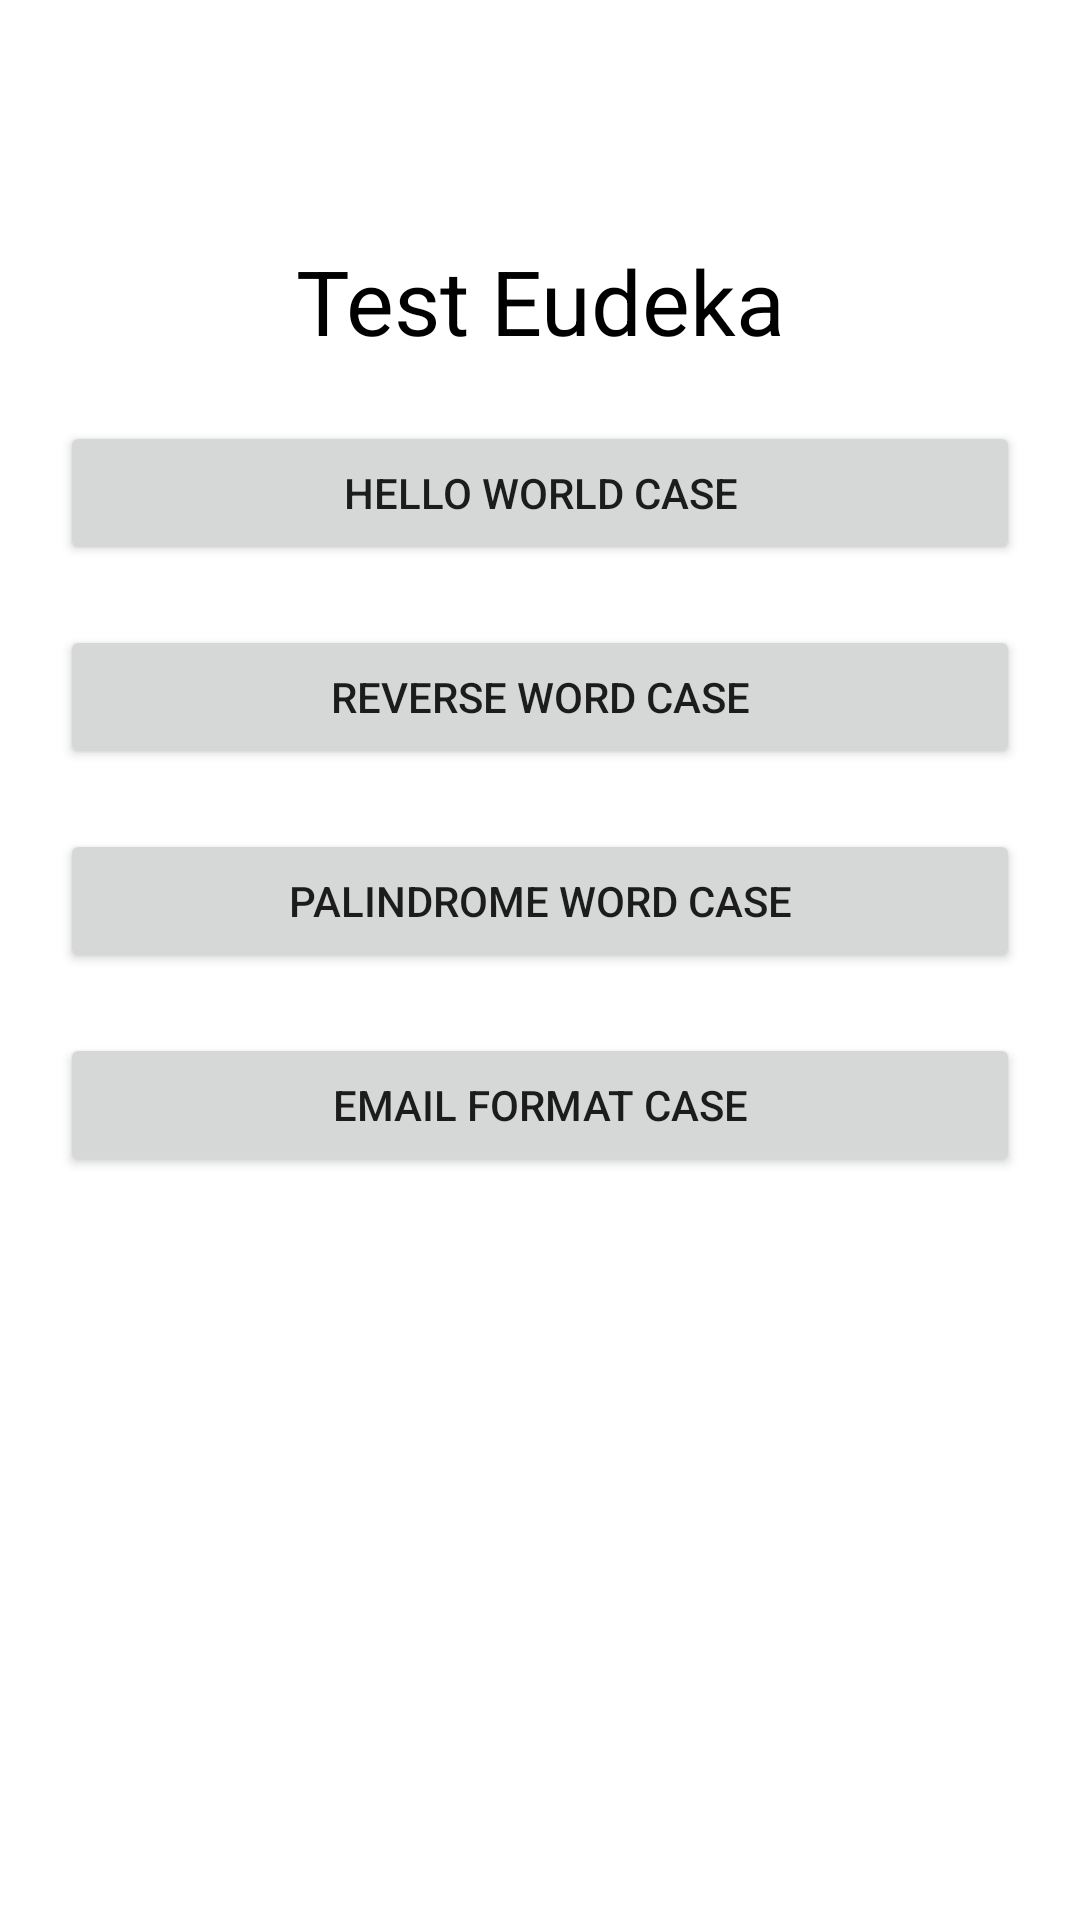

The Android layout XML behind this screen, and the referenced resources:
<!-- AndroidManifest.xml: application theme Theme.TestEudeka -->
<!-- res/layout/activity_main.xml -->
<?xml version="1.0" encoding="utf-8"?>
<androidx.constraintlayout.widget.ConstraintLayout xmlns:android="http://schemas.android.com/apk/res/android"
    xmlns:app="http://schemas.android.com/apk/res-auto"
    xmlns:tools="http://schemas.android.com/tools"
    android:layout_width="match_parent"
    android:layout_height="match_parent"
    tools:context=".MainActivity">

    <TextView
        android:id="@+id/title"
        android:layout_width="wrap_content"
        android:layout_height="wrap_content"
        android:text="@string/test_eudeka"
        android:textColor="@color/black"
        android:layout_margin="80dp"
        android:textSize="30sp"
        app:layout_constraintLeft_toLeftOf="parent"
        app:layout_constraintRight_toRightOf="parent"
        app:layout_constraintTop_toTopOf="parent" />

    <Button
        android:id="@+id/btn_helloworld"
        android:layout_width="match_parent"
        android:layout_height="wrap_content"
        android:layout_margin="20dp"
        android:text="@string/hello_world_case"
        app:layout_constraintTop_toBottomOf="@id/title"
        app:layout_constraintLeft_toLeftOf="parent"
        app:layout_constraintRight_toRightOf="parent"/>

    <Button
        android:id="@+id/btn_reverseWord"
        android:layout_width="match_parent"
        android:layout_height="wrap_content"
        android:layout_margin="20dp"
        android:text="Reverse word case"
        app:layout_constraintTop_toBottomOf="@id/btn_helloworld"
        app:layout_constraintLeft_toLeftOf="parent"
        app:layout_constraintRight_toRightOf="parent"/>
    <Button
        android:id="@+id/btn_palindrome"
        android:layout_width="match_parent"
        android:layout_height="wrap_content"
        android:layout_margin="20dp"
        android:text="Palindrome word case"
        app:layout_constraintTop_toBottomOf="@id/btn_reverseWord"
        app:layout_constraintLeft_toLeftOf="parent"
        app:layout_constraintRight_toRightOf="parent"/>

    <Button
        android:id="@+id/btn_email"
        android:layout_width="match_parent"
        android:layout_height="wrap_content"
        android:layout_margin="20dp"
        android:text="Email format case"
        app:layout_constraintTop_toBottomOf="@id/btn_palindrome"
        app:layout_constraintLeft_toLeftOf="parent"
        app:layout_constraintRight_toRightOf="parent"/>

</androidx.constraintlayout.widget.ConstraintLayout>
<!-- resources referenced by this layout -->
<resources>
  <string name="hello_world_case">Hello World Case</string>
  <string name="test_eudeka">Test Eudeka</string>
  <style name="Theme.TestEudeka" parent="Theme.MaterialComponents.DayNight.DarkActionBar">
          
          <item name="colorPrimary">@color/purple_500</item>
          <item name="colorPrimaryVariant">@color/purple_700</item>
          <item name="colorOnPrimary">@color/white</item>
          
          <item name="colorSecondary">@color/teal_200</item>
          <item name="colorSecondaryVariant">@color/teal_700</item>
          <item name="colorOnSecondary">@color/black</item>
          
          <item name="android:statusBarColor" tools:targetApi="l">?attr/colorPrimaryVariant</item>
          
      </style>
  <!-- not gathered from this repository: default colours our renderer supplied (Android Studio template values) -->
  <color name="purple_500">#FF6200EE</color>
  <color name="purple_700">#FF3700B3</color>
  <color name="teal_200">#FF03DAC5</color>
  <color name="teal_700">#FF018786</color>
  <color name="black">#FF000000</color>
  <color name="white">#FFFFFFFF</color>
</resources>
